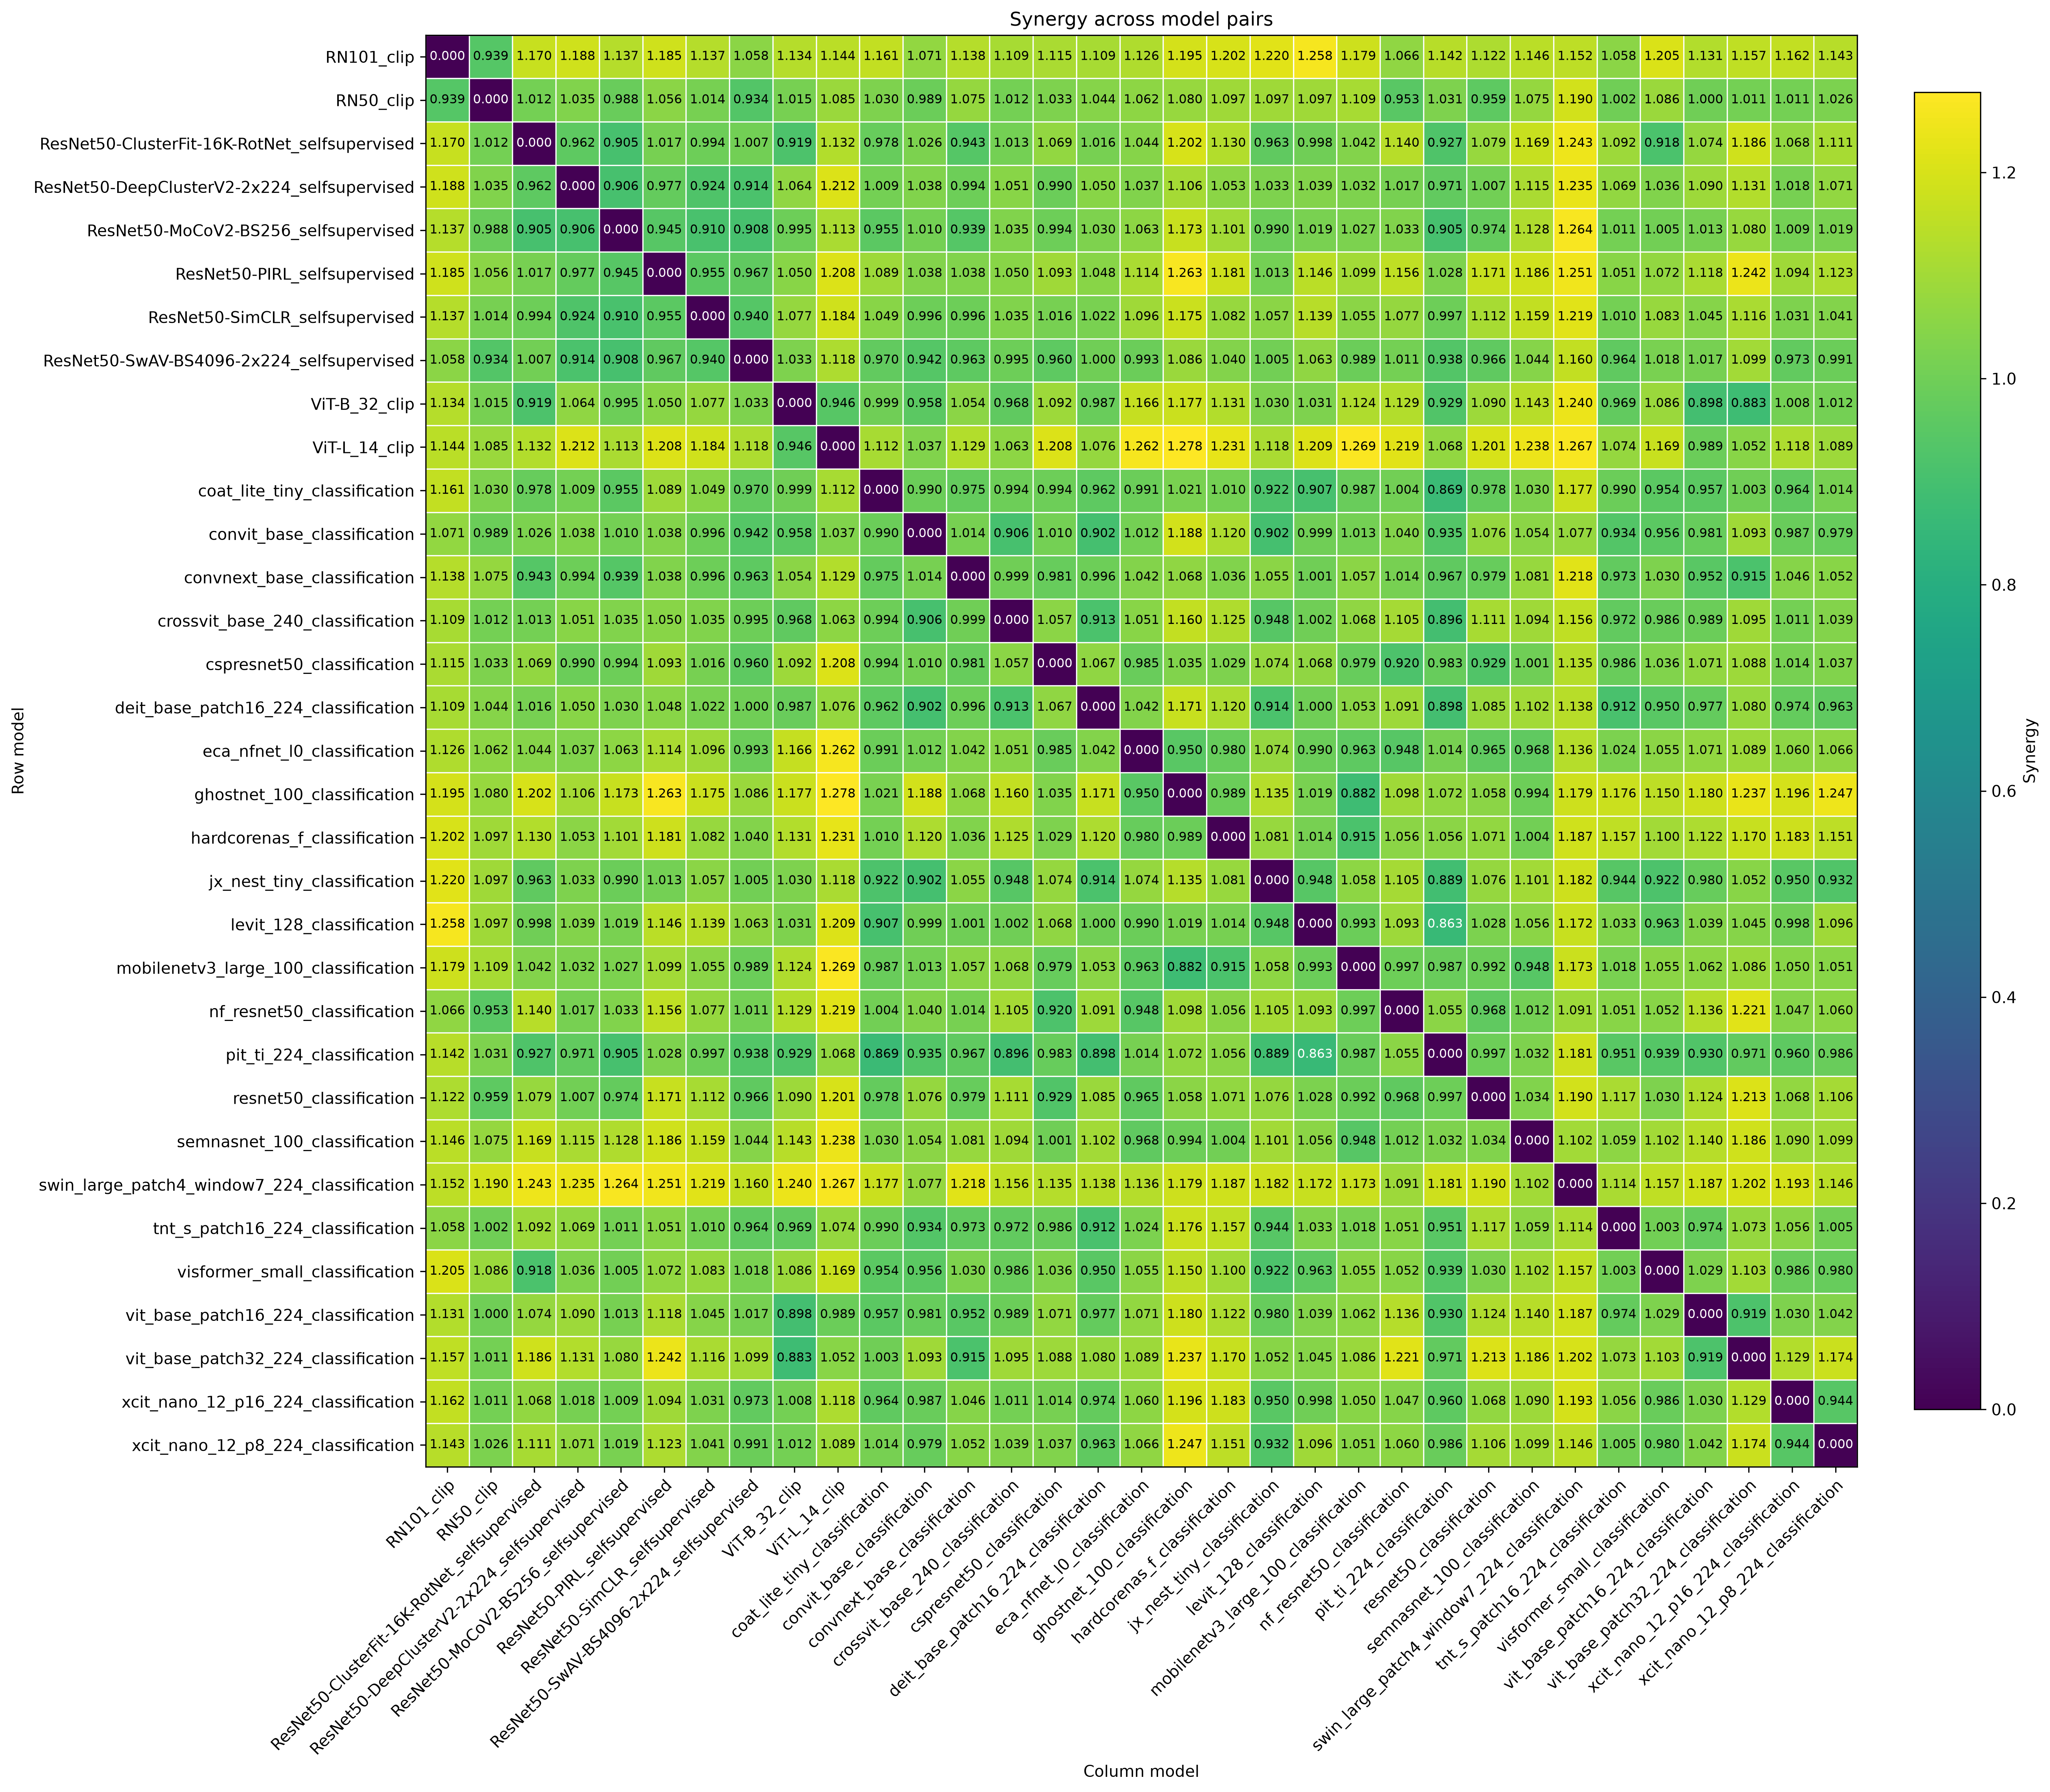

Source data for this figure (header and first rows):
row_model, RN101_clip, RN50_clip, ResNet50-ClusterFit-16K-RotNet_selfsuper…, ResNet50-DeepClusterV2-2x224_selfsupervi…, ResNet50-MoCoV2-BS256_selfsupervised, ResNet50-PIRL_selfsupervised, ResNet50-SimCLR_selfsupervised, ResNet50-SwAV-BS4096-2x224_selfsupervise…, ViT-B_32_clip, ViT-L_14_clip, coat_lite_tiny_classification, convit_base_classification, convnext_base_classification, crossvit_base_240_classification, cspresnet50_classification, deit_base_patch16_224_classification, eca_nfnet_l0_classification, ghostnet_100_classification, hardcorenas_f_classification, jx_nest_tiny_classification, levit_128_classification, mobilenetv3_large_100_classification, nf_resnet50_classification
RN101_clip, 0.0, 0.9389, 1.17, 1.188, 1.137, 1.185, 1.137, 1.058, 1.134, 1.144, 1.161, 1.071, 1.138, 1.109, 1.115, 1.109, 1.126, 1.195, 1.202, 1.22, 1.258, 1.179, 1.066
RN50_clip, 0.9389, 0.0, 1.012, 1.035, 0.9881, 1.056, 1.014, 0.9339, 1.015, 1.085, 1.03, 0.9894, 1.075, 1.012, 1.033, 1.044, 1.062, 1.08, 1.097, 1.097, 1.097, 1.109, 0.953
ResNet50-ClusterFit-16K-RotNet_selfsuper…, 1.17, 1.012, 0.0, 0.962, 0.9051, 1.017, 0.9942, 1.007, 0.9195, 1.132, 0.9784, 1.026, 0.9428, 1.013, 1.069, 1.016, 1.044, 1.202, 1.13, 0.9635, 0.9984, 1.042, 1.14
ResNet50-DeepClusterV2-2x224_selfsupervi…, 1.188, 1.035, 0.962, 0.0, 0.9055, 0.9772, 0.9235, 0.9135, 1.064, 1.212, 1.009, 1.038, 0.9938, 1.051, 0.9897, 1.05, 1.037, 1.106, 1.053, 1.033, 1.039, 1.032, 1.017
ResNet50-MoCoV2-BS256_selfsupervised, 1.137, 0.9881, 0.9051, 0.9055, 0.0, 0.9452, 0.9099, 0.908, 0.9951, 1.113, 0.9555, 1.01, 0.9387, 1.035, 0.9941, 1.03, 1.063, 1.173, 1.101, 0.9904, 1.019, 1.027, 1.033
ResNet50-PIRL_selfsupervised, 1.185, 1.056, 1.017, 0.9772, 0.9452, 0.0, 0.9549, 0.9671, 1.05, 1.208, 1.089, 1.038, 1.038, 1.05, 1.093, 1.048, 1.114, 1.263, 1.181, 1.013, 1.146, 1.099, 1.156
ResNet50-SimCLR_selfsupervised, 1.137, 1.014, 0.9942, 0.9235, 0.9099, 0.9549, 0.0, 0.9399, 1.077, 1.184, 1.049, 0.9959, 0.9955, 1.035, 1.016, 1.022, 1.096, 1.175, 1.082, 1.057, 1.139, 1.055, 1.077
ResNet50-SwAV-BS4096-2x224_selfsupervise…, 1.058, 0.9339, 1.007, 0.9135, 0.908, 0.9671, 0.9399, 0.0, 1.033, 1.118, 0.9704, 0.9422, 0.9628, 0.9951, 0.9602, 0.9999, 0.9931, 1.086, 1.04, 1.005, 1.063, 0.9895, 1.011
ViT-B_32_clip, 1.134, 1.015, 0.9195, 1.064, 0.9951, 1.05, 1.077, 1.033, 0.0, 0.9464, 0.9991, 0.9576, 1.054, 0.9677, 1.092, 0.9869, 1.166, 1.177, 1.131, 1.03, 1.031, 1.124, 1.129
ViT-L_14_clip, 1.144, 1.085, 1.132, 1.212, 1.113, 1.208, 1.184, 1.118, 0.9464, 0.0, 1.112, 1.037, 1.129, 1.063, 1.208, 1.076, 1.262, 1.278, 1.231, 1.118, 1.209, 1.269, 1.219
coat_lite_tiny_classification, 1.161, 1.03, 0.9784, 1.009, 0.9555, 1.089, 1.049, 0.9704, 0.9991, 1.112, 0.0, 0.99, 0.9753, 0.9941, 0.9945, 0.9618, 0.9911, 1.021, 1.01, 0.9219, 0.9065, 0.9874, 1.004
convit_base_classification, 1.071, 0.9894, 1.026, 1.038, 1.01, 1.038, 0.9959, 0.9422, 0.9576, 1.037, 0.99, 0.0, 1.014, 0.906, 1.01, 0.9015, 1.012, 1.188, 1.12, 0.9021, 0.9994, 1.013, 1.04
convnext_base_classification, 1.138, 1.075, 0.9428, 0.9938, 0.9387, 1.038, 0.9955, 0.9628, 1.054, 1.129, 0.9753, 1.014, 0.0, 0.999, 0.9815, 0.9956, 1.042, 1.068, 1.036, 1.055, 1.001, 1.057, 1.014
crossvit_base_240_classification, 1.109, 1.012, 1.013, 1.051, 1.035, 1.05, 1.035, 0.9951, 0.9677, 1.063, 0.9941, 0.906, 0.999, 0.0, 1.057, 0.9135, 1.051, 1.16, 1.125, 0.9481, 1.002, 1.068, 1.105
cspresnet50_classification, 1.115, 1.033, 1.069, 0.9897, 0.9941, 1.093, 1.016, 0.9602, 1.092, 1.208, 0.9945, 1.01, 0.9815, 1.057, 0.0, 1.067, 0.9853, 1.035, 1.029, 1.074, 1.068, 0.979, 0.9204
deit_base_patch16_224_classification, 1.109, 1.044, 1.016, 1.05, 1.03, 1.048, 1.022, 0.9999, 0.9869, 1.076, 0.9618, 0.9015, 0.9956, 0.9135, 1.067, 0.0, 1.042, 1.171, 1.12, 0.9138, 0.9997, 1.053, 1.091
eca_nfnet_l0_classification, 1.126, 1.062, 1.044, 1.037, 1.063, 1.114, 1.096, 0.9931, 1.166, 1.262, 0.9911, 1.012, 1.042, 1.051, 0.9853, 1.042, 0.0, 0.9498, 0.9798, 1.074, 0.9905, 0.9633, 0.9479
ghostnet_100_classification, 1.195, 1.08, 1.202, 1.106, 1.173, 1.263, 1.175, 1.086, 1.177, 1.278, 1.021, 1.188, 1.068, 1.16, 1.035, 1.171, 0.9498, 0.0, 0.9887, 1.135, 1.019, 0.8815, 1.098
hardcorenas_f_classification, 1.202, 1.097, 1.13, 1.053, 1.101, 1.181, 1.082, 1.04, 1.131, 1.231, 1.01, 1.12, 1.036, 1.125, 1.029, 1.12, 0.9798, 0.9887, 0.0, 1.081, 1.014, 0.915, 1.056
jx_nest_tiny_classification, 1.22, 1.097, 0.9635, 1.033, 0.9904, 1.013, 1.057, 1.005, 1.03, 1.118, 0.9219, 0.9021, 1.055, 0.9481, 1.074, 0.9138, 1.074, 1.135, 1.081, 0.0, 0.9483, 1.058, 1.105
levit_128_classification, 1.258, 1.097, 0.9984, 1.039, 1.019, 1.146, 1.139, 1.063, 1.031, 1.209, 0.9065, 0.9994, 1.001, 1.002, 1.068, 0.9997, 0.9905, 1.019, 1.014, 0.9483, 0.0, 0.9927, 1.093
mobilenetv3_large_100_classification, 1.179, 1.109, 1.042, 1.032, 1.027, 1.099, 1.055, 0.9895, 1.124, 1.269, 0.9874, 1.013, 1.057, 1.068, 0.979, 1.053, 0.9633, 0.8815, 0.915, 1.058, 0.9927, 0.0, 0.9972
nf_resnet50_classification, 1.066, 0.953, 1.14, 1.017, 1.033, 1.156, 1.077, 1.011, 1.129, 1.219, 1.004, 1.04, 1.014, 1.105, 0.9204, 1.091, 0.9479, 1.098, 1.056, 1.105, 1.093, 0.9972, 0.0
pit_ti_224_classification, 1.142, 1.031, 0.9265, 0.9713, 0.9049, 1.028, 0.9969, 0.9383, 0.9288, 1.068, 0.8694, 0.9347, 0.9666, 0.8964, 0.9832, 0.8983, 1.014, 1.072, 1.056, 0.8892, 0.8634, 0.987, 1.055
resnet50_classification, 1.122, 0.9592, 1.079, 1.007, 0.974, 1.171, 1.112, 0.9665, 1.09, 1.201, 0.9781, 1.076, 0.9793, 1.111, 0.9285, 1.085, 0.9649, 1.058, 1.071, 1.076, 1.028, 0.9918, 0.968
semnasnet_100_classification, 1.146, 1.075, 1.169, 1.115, 1.128, 1.186, 1.159, 1.044, 1.143, 1.238, 1.03, 1.054, 1.081, 1.094, 1.001, 1.102, 0.9679, 0.9935, 1.004, 1.101, 1.056, 0.948, 1.012
swin_large_patch4_window7_224_classifica…, 1.152, 1.19, 1.243, 1.235, 1.264, 1.251, 1.219, 1.16, 1.24, 1.267, 1.177, 1.077, 1.218, 1.156, 1.135, 1.138, 1.136, 1.179, 1.187, 1.182, 1.172, 1.173, 1.091
tnt_s_patch16_224_classification, 1.058, 1.002, 1.092, 1.069, 1.011, 1.051, 1.01, 0.9635, 0.9693, 1.074, 0.9899, 0.9344, 0.9725, 0.972, 0.9859, 0.9119, 1.024, 1.176, 1.157, 0.9442, 1.033, 1.018, 1.051
visformer_small_classification, 1.205, 1.086, 0.9184, 1.036, 1.005, 1.072, 1.083, 1.018, 1.086, 1.169, 0.9536, 0.9557, 1.03, 0.9856, 1.036, 0.9502, 1.055, 1.15, 1.1, 0.9215, 0.9629, 1.055, 1.052
vit_base_patch16_224_classification, 1.131, 0.9997, 1.074, 1.09, 1.013, 1.118, 1.045, 1.017, 0.8982, 0.9887, 0.9568, 0.9808, 0.9523, 0.9889, 1.071, 0.9773, 1.071, 1.18, 1.122, 0.9803, 1.039, 1.062, 1.136
vit_base_patch32_224_classification, 1.157, 1.011, 1.186, 1.131, 1.08, 1.242, 1.116, 1.099, 0.8825, 1.052, 1.003, 1.093, 0.9146, 1.095, 1.088, 1.08, 1.089, 1.237, 1.17, 1.052, 1.045, 1.086, 1.221
xcit_nano_12_p16_224_classification, 1.162, 1.011, 1.068, 1.018, 1.009, 1.094, 1.031, 0.973, 1.008, 1.118, 0.9641, 0.9874, 1.046, 1.011, 1.014, 0.9741, 1.06, 1.196, 1.183, 0.9503, 0.9983, 1.05, 1.047
xcit_nano_12_p8_224_classification, 1.143, 1.026, 1.111, 1.071, 1.019, 1.123, 1.041, 0.991, 1.012, 1.089, 1.014, 0.9786, 1.052, 1.039, 1.037, 0.9633, 1.066, 1.247, 1.151, 0.9322, 1.096, 1.051, 1.06
